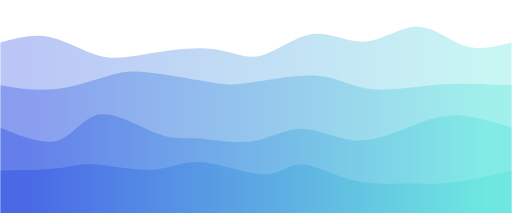
t = 0.00 s
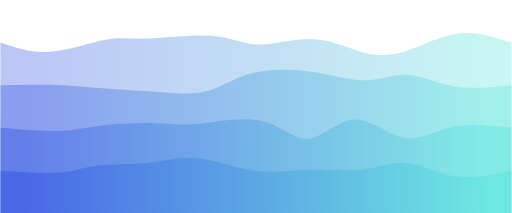
t = 0.75 s
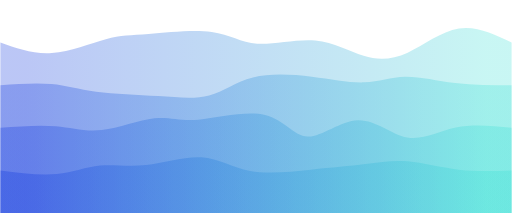
t = 1.25 s
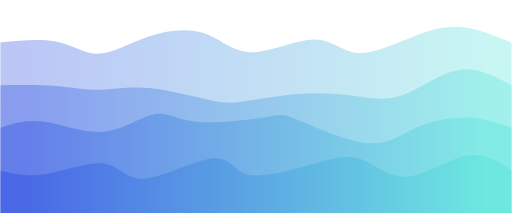
t = 2.00 s
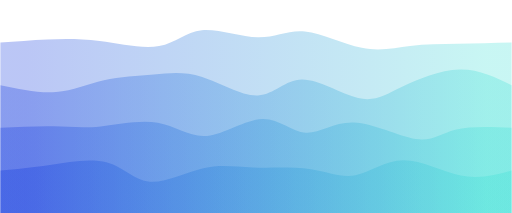
t = 2.75 s
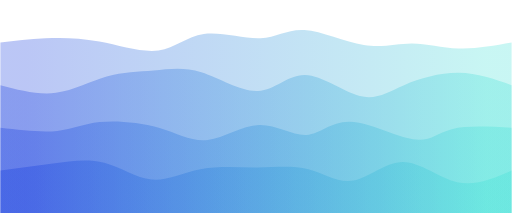
t = 3.25 s

The animated SVG that drew these frames (rendered in a browser with its animation timeline set to each time). Animation: 4 CSS @keyframes rules; one cycle of 4.00 s, repeats indefinitely.

<svg width="100%" height="100%" id="svg" viewBox="0 0 1440 600" xmlns="http://www.w3.org/2000/svg"
    class="transition duration-300 ease-in-out delay-150">
    <style>
        .path-0 {
            animation: pathAnim-0 4s;
            animation-timing-function: linear;
            animation-iteration-count: infinite;
        }

        @keyframes pathAnim-0 {
            0% {
                d: path("M 0,600 C 0,600 0,120 0,120 C 45.73164767770757,107.42378862777235 91.46329535541514,94.84757725554469 138,104 C 184.53670464458486,113.15242274445531 231.87846625604692,144.03347960559358 275,156 C 318.1215337439531,167.96652039440642 357.022839620397,161.01850432208093 413,152 C 468.977160379603,142.98149567791907 542.0301752623649,131.89250310608264 597,138 C 651.9698247376351,144.10749689391736 688.8564593301435,167.4114832535885 733,157 C 777.1435406698565,146.5885167464115 828.543987417061,102.46156387956331 879,96 C 929.456012582939,89.53843612043669 978.9675910016126,120.74226122815828 1029,117 C 1079.0324089983874,113.25773877184172 1129.585648576489,74.56939120780353 1176,75 C 1222.414351423511,75.43060879219647 1264.6898146924318,114.98017394062757 1308,129 C 1351.3101853075682,143.01982605937243 1395.655092653784,131.50991302968623 1440,120 C 1440,120 1440,600 1440,600 Z");
            }

            25% {
                d: path("M 0,600 C 0,600 0,120 0,120 C 42.333064580084056,144.0528562742869 84.66612916016811,168.10571254857385 139,160 C 193.3338708398319,151.89428745142615 259.66854793941155,111.63000607999155 303,97 C 346.33145206058845,82.36999392000845 366.6596790821857,93.37426313145998 417,94 C 467.3403209178143,94.62573686854002 547.6927357318459,84.87294139416849 602,89 C 656.3072642681541,93.12705860583151 684.5693779904306,111.13397129186602 729,115 C 773.4306220095694,118.86602870813398 834.0297523064318,108.59117343836742 888,115 C 941.9702476935682,121.40882656163258 989.311612783843,144.50133495466437 1029,160 C 1068.688387216157,175.49866504533563 1100.7237965581962,183.40348674297496 1143,163 C 1185.2762034418038,142.59651325702504 1237.7932009833726,93.88471807343574 1289,82 C 1340.2067990166274,70.11528192656426 1390.1033995083137,95.05764096328213 1440,120 C 1440,120 1440,600 1440,600 Z");
            }

            50% {
                d: path("M 0,600 C 0,600 0,120 0,120 C 58.43285574559202,114.13954902323616 116.86571149118404,108.2790980464723 162,118 C 207.13428850881596,127.7209019535277 238.97000978085595,153.023156837347 279,151 C 319.02999021914405,148.976843162653 367.2542493853922,119.62827460413969 420,102 C 472.7457506146078,84.37172539586031 530.0129926775754,78.46374474609426 575,94 C 619.9870073224246,109.53625525390574 652.6937799043063,146.51674641148324 706,147 C 759.3062200956937,147.48325358851676 833.2118877051995,111.46926960797269 884,111 C 934.7881122948005,110.53073039202731 962.4586692748951,145.60617515662588 1006,149 C 1049.541330725105,152.39382484337412 1108.9534351952204,124.10602976552381 1160,104 C 1211.0465648047796,83.89397023447619 1253.7275899442227,71.9697057812789 1299,76 C 1344.2724100557773,80.0302942187211 1392.1362050278885,100.01514710936056 1440,120 C 1440,120 1440,600 1440,600 Z");
            }

            75% {
                d: path("M 0,600 C 0,600 0,120 0,120 C 38.97858785587778,117.47545533849691 77.95717571175555,114.95091067699384 123,109 C 168.04282428824445,103.04908932300616 219.14988500885562,93.67181263052154 280,104 C 340.8501149911444,114.32818736947846 411.443284252822,144.36183880091994 456,139 C 500.556715747178,133.63816119908006 519.0769779798567,92.88083216579874 565,82 C 610.9230220201433,71.11916783420126 684.2488038277512,90.11483253588517 732,91 C 779.7511961722488,91.88516746411483 801.9278067091385,74.65983769066058 849,81 C 896.0721932908615,87.34016230933942 968.0399693356949,117.24581670147242 1022,130 C 1075.9600306643051,142.75418329852758 1111.912315948082,138.35689550344972 1152,138 C 1192.087684051918,137.64310449655028 1236.3107668719765,141.32660128472867 1285,139 C 1333.6892331280235,136.67339871527133 1386.8446165640116,128.33669935763567 1440,120 C 1440,120 1440,600 1440,600 Z");
            }

            100% {
                d: path("M 0,600 C 0,600 0,120 0,120 C 45.73164767770757,107.42378862777235 91.46329535541514,94.84757725554469 138,104 C 184.53670464458486,113.15242274445531 231.87846625604692,144.03347960559358 275,156 C 318.1215337439531,167.96652039440642 357.022839620397,161.01850432208093 413,152 C 468.977160379603,142.98149567791907 542.0301752623649,131.89250310608264 597,138 C 651.9698247376351,144.10749689391736 688.8564593301435,167.4114832535885 733,157 C 777.1435406698565,146.5885167464115 828.543987417061,102.46156387956331 879,96 C 929.456012582939,89.53843612043669 978.9675910016126,120.74226122815828 1029,117 C 1079.0324089983874,113.25773877184172 1129.585648576489,74.56939120780353 1176,75 C 1222.414351423511,75.43060879219647 1264.6898146924318,114.98017394062757 1308,129 C 1351.3101853075682,143.01982605937243 1395.655092653784,131.50991302968623 1440,120 C 1440,120 1440,600 1440,600 Z");
            }
        }
    </style>
    <defs>
        <linearGradient id="gradient" x1="0%" y1="50%" x2="100%" y2="50%">
            <stop offset="5%" stop-color="#002bdc44"></stop>
            <stop offset="95%" stop-color="#32ded444"></stop>
        </linearGradient>
    </defs>
    <path
        d="M 0,600 C 0,600 0,120 0,120 C 45.73164767770757,107.42378862777235 91.46329535541514,94.84757725554469 138,104 C 184.53670464458486,113.15242274445531 231.87846625604692,144.03347960559358 275,156 C 318.1215337439531,167.96652039440642 357.022839620397,161.01850432208093 413,152 C 468.977160379603,142.98149567791907 542.0301752623649,131.89250310608264 597,138 C 651.9698247376351,144.10749689391736 688.8564593301435,167.4114832535885 733,157 C 777.1435406698565,146.5885167464115 828.543987417061,102.46156387956331 879,96 C 929.456012582939,89.53843612043669 978.9675910016126,120.74226122815828 1029,117 C 1079.0324089983874,113.25773877184172 1129.585648576489,74.56939120780353 1176,75 C 1222.414351423511,75.43060879219647 1264.6898146924318,114.98017394062757 1308,129 C 1351.3101853075682,143.01982605937243 1395.655092653784,131.50991302968623 1440,120 C 1440,120 1440,600 1440,600 Z"
        stroke="none" stroke-width="0" fill="url(#gradient)"
        class="transition-all duration-300 ease-in-out delay-150 path-0"></path>
    <style>
        .path-1 {
            animation: pathAnim-1 4s;
            animation-timing-function: linear;
            animation-iteration-count: infinite;
        }

        @keyframes pathAnim-1 {
            0% {
                d: path("M 0,600 C 0,600 0,240 0,240 C 51.21467657088478,248.6380951122155 102.42935314176955,257.276190224431 157,251 C 211.57064685823045,244.723809775569 269.4972640038066,223.53333421449153 309,212 C 348.5027359961934,200.46666578550847 369.58159084300405,198.59047291760288 417,204 C 464.41840915699595,209.40952708239712 538.1763726241771,222.10477411509686 584,230 C 629.8236273758229,237.89522588490314 647.7129186602872,240.9904306220096 697,234 C 746.2870813397128,227.0095693779904 826.9719527346743,209.93350339686478 885,213 C 943.0280472653257,216.06649660313522 978.3992704010154,239.2755557905311 1023,248 C 1067.6007295989846,256.7244442094689 1121.4309656612652,250.96427344101085 1164,246 C 1206.5690343387348,241.03572655898915 1237.876866953924,236.86735044542547 1282,236 C 1326.123133046076,235.13264955457453 1383.061566523038,237.56632477728726 1440,240 C 1440,240 1440,600 1440,600 Z");
            }

            25% {
                d: path("M 0,600 C 0,600 0,240 0,240 C 49.01858362631843,235.56943085992228 98.03716725263686,231.13886171984456 139,235 C 179.96283274736314,238.86113828015544 212.869914615771,251.01398398054403 267,260 C 321.130085384229,268.986016019456 396.4831742842793,274.80520235797934 453,278 C 509.5168257157207,281.19479764202066 547.197388247112,281.7652065875386 586,264 C 624.802611752888,246.23479341246136 664.7272727272727,210.13397129186603 716,196 C 767.2727272727273,181.86602870813397 829.8935208437971,189.69890824499723 886,200 C 942.1064791562029,210.30109175500277 991.6986438975389,223.07039572814506 1032,219 C 1072.301356102461,214.92960427185494 1103.3119035660472,194.01950884242245 1142,199 C 1180.6880964339528,203.98049115757755 1227.0537418382721,234.851568902165 1278,246 C 1328.9462581617279,257.148431097835 1384.473129080864,248.5742155489175 1440,240 C 1440,240 1440,600 1440,600 Z");
            }

            50% {
                d: path("M 0,600 C 0,600 0,240 0,240 C 56.19861746279311,239.1775093182479 112.39723492558622,238.3550186364958 158,242 C 203.60276507441378,245.6449813635042 238.60967776044828,253.75743477226467 278,253 C 317.3903222395517,252.24256522773533 361.1640540326206,242.61524227444556 419,248 C 476.8359459673794,253.38475772555444 548.7341061090697,273.7815961299532 594,283 C 639.2658938909303,292.2184038700468 657.8995215311005,290.25837320574163 697,284 C 736.1004784688995,277.74162679425837 795.6678077665284,267.1849110470803 851,264 C 906.3321922334716,260.8150889529197 957.4292474027861,265.00198260593726 1003,271 C 1048.5707525972139,276.99801739406274 1088.615202622327,284.8071585291707 1136,267 C 1183.384797377673,249.1928414708293 1238.1099421079066,205.76938327737977 1290,197 C 1341.8900578920934,188.23061672262023 1390.9450289460467,214.1153083613101 1440,240 C 1440,240 1440,600 1440,600 Z");
            }

            75% {
                d: path("M 0,600 C 0,600 0,240 0,240 C 53.654867958444584,255.60439081128234 107.30973591688917,271.2087816225647 156,265 C 204.69026408311083,258.7912183774353 248.41592429088792,230.76926432102357 296,217 C 343.5840757091121,203.23073567897643 395.0265669195591,203.7141610933411 436,197 C 476.9734330804409,190.2858389066589 507.47780803087574,176.37409130561213 560,195 C 612.5221919691243,213.62590869438787 687.0622009569378,264.7894736842105 735,264 C 782.9377990430622,263.2105263157895 804.273388141373,210.46801395754576 849,211 C 893.726611858627,211.53198604245424 961.8442464775703,265.3384704856063 1009,278 C 1056.1557535224297,290.6615295143937 1082.3496259483463,262.17810410002903 1128,238 C 1173.6503740516537,213.82189589997094 1238.757249729044,193.9491131142774 1294,195 C 1349.242750270956,196.0508868857226 1394.621375135478,218.0254434428613 1440,240 C 1440,240 1440,600 1440,600 Z");
            }

            100% {
                d: path("M 0,600 C 0,600 0,240 0,240 C 51.21467657088478,248.6380951122155 102.42935314176955,257.276190224431 157,251 C 211.57064685823045,244.723809775569 269.4972640038066,223.53333421449153 309,212 C 348.5027359961934,200.46666578550847 369.58159084300405,198.59047291760288 417,204 C 464.41840915699595,209.40952708239712 538.1763726241771,222.10477411509686 584,230 C 629.8236273758229,237.89522588490314 647.7129186602872,240.9904306220096 697,234 C 746.2870813397128,227.0095693779904 826.9719527346743,209.93350339686478 885,213 C 943.0280472653257,216.06649660313522 978.3992704010154,239.2755557905311 1023,248 C 1067.6007295989846,256.7244442094689 1121.4309656612652,250.96427344101085 1164,246 C 1206.5690343387348,241.03572655898915 1237.876866953924,236.86735044542547 1282,236 C 1326.123133046076,235.13264955457453 1383.061566523038,237.56632477728726 1440,240 C 1440,240 1440,600 1440,600 Z");
            }
        }
    </style>
    <defs>
        <linearGradient id="gradient" x1="0%" y1="50%" x2="100%" y2="50%">
            <stop offset="5%" stop-color="#002bdc66"></stop>
            <stop offset="95%" stop-color="#32ded466"></stop>
        </linearGradient>
    </defs>
    <path
        d="M 0,600 C 0,600 0,240 0,240 C 51.21467657088478,248.6380951122155 102.42935314176955,257.276190224431 157,251 C 211.57064685823045,244.723809775569 269.4972640038066,223.53333421449153 309,212 C 348.5027359961934,200.46666578550847 369.58159084300405,198.59047291760288 417,204 C 464.41840915699595,209.40952708239712 538.1763726241771,222.10477411509686 584,230 C 629.8236273758229,237.89522588490314 647.7129186602872,240.9904306220096 697,234 C 746.2870813397128,227.0095693779904 826.9719527346743,209.93350339686478 885,213 C 943.0280472653257,216.06649660313522 978.3992704010154,239.2755557905311 1023,248 C 1067.6007295989846,256.7244442094689 1121.4309656612652,250.96427344101085 1164,246 C 1206.5690343387348,241.03572655898915 1237.876866953924,236.86735044542547 1282,236 C 1326.123133046076,235.13264955457453 1383.061566523038,237.56632477728726 1440,240 C 1440,240 1440,600 1440,600 Z"
        stroke="none" stroke-width="0" fill="url(#gradient)"
        class="transition-all duration-300 ease-in-out delay-150 path-1"></path>
    <style>
        .path-2 {
            animation: pathAnim-2 4s;
            animation-timing-function: linear;
            animation-iteration-count: infinite;
        }

        @keyframes pathAnim-2 {
            0% {
                d: path("M 0,600 C 0,600 0,360 0,360 C 60.18484496021571,384.6668164635597 120.36968992043143,409.33363292711937 164,395 C 207.63031007956857,380.66636707288063 234.7060852784901,327.33228475508207 282,322 C 329.2939147215099,316.66771524491793 396.80596896560843,359.33722805255223 444,377 C 491.19403103439157,394.66277194744777 518.0700388590762,387.3188030347088 560,390 C 601.9299611409238,392.6811969652912 658.9138755980861,405.3875598086124 709,398 C 759.0861244019139,390.6124401913876 802.2744587485793,363.13095773084143 848,363 C 893.7255412514207,362.86904226915857 941.9882894075972,390.0886092680219 991,395 C 1040.0117105924028,399.9113907319781 1089.7723836210316,382.51460519707103 1136,364 C 1182.2276163789684,345.48539480292897 1224.9221761082765,325.852969943694 1275,325 C 1325.0778238917235,324.147030056306 1382.5389119458619,342.073515028153 1440,360 C 1440,360 1440,600 1440,600 Z");
            }

            25% {
                d: path("M 0,600 C 0,600 0,360 0,360 C 61.358111501757904,358.509939464432 122.71622300351581,357.0198789288641 167,360 C 211.2837769964842,362.9801210711359 238.49321948769466,370.43042374897567 283,365 C 327.50678051230534,359.56957625102433 389.3108990457057,341.25842607523333 434,337 C 478.6891009542943,332.74157392476667 506.26318432948267,342.5358719500912 559,335 C 611.7368156705173,327.4641280499088 689.6363636363637,302.5980861244019 746,322 C 802.3636363636363,341.4019138755981 837.1913611250627,405.07178355230116 875,400 C 912.8086388749373,394.92821644769884 953.5981918633854,321.11477966639353 999,317 C 1044.4018081366146,312.88522033360647 1094.4158714213963,378.4690977821248 1139,396 C 1183.5841285786037,413.5309022178752 1222.7383224510297,383.00882920510725 1272,369 C 1321.2616775489703,354.99117079489275 1380.6308387744853,357.49558539744635 1440,360 C 1440,360 1440,600 1440,600 Z");
            }

            50% {
                d: path("M 0,600 C 0,600 0,360 0,360 C 36.550133495466426,347.96488144016496 73.10026699093285,335.92976288032986 123,343 C 172.89973300906715,350.07023711967014 236.14906553173495,376.24582991884535 292,371 C 347.85093446826505,365.75417008115465 396.3034708821275,329.08691744428876 433,322 C 469.6965291178725,314.91308255571124 494.6370509397552,337.4065003039995 552,343 C 609.3629490602448,348.5934996960005 699.1483253588518,337.2870813397129 745,330 C 790.8516746411482,322.7129186602871 792.7696476248381,319.4451743371488 838,338 C 883.2303523751619,356.5548256628512 971.7730841417961,396.9322213116921 1032,403 C 1092.226915858204,409.0677786883079 1124.1380158079778,380.82594041608286 1168,361 C 1211.8619841920222,341.17405958391714 1267.674852626292,329.7640170239763 1315,331 C 1362.325147373708,332.2359829760237 1401.162573686854,346.11799148801185 1440,360 C 1440,360 1440,600 1440,600 Z");
            }

            75% {
                d: path("M 0,600 C 0,600 0,360 0,360 C 57.77591265959977,360.59882629728514 115.55182531919954,361.1976525945703 159,360 C 202.44817468080046,358.8023474054297 231.56861138280158,355.808215919004 279,351 C 326.4313886171984,346.191784080996 392.1737291495942,339.5694837294139 447,354 C 501.8262708504058,368.4305162705861 545.7364720188216,403.91384916334033 592,396 C 638.2635279811784,388.08615083665967 686.8803827751196,336.7751196172249 735,337 C 783.1196172248804,337.2248803827751 830.7419968806998,388.9856723677602 867,386 C 903.2580031193002,383.0143276322398 928.1516297020805,325.28219091173435 983,326 C 1037.8483702979195,326.71780908826565 1122.6514843109785,385.88556398530227 1171,402 C 1219.3485156890215,418.11443601469773 1231.2424330540061,391.17555314705646 1270,377 C 1308.7575669459939,362.82444685294354 1374.378783472997,361.41222342647177 1440,360 C 1440,360 1440,600 1440,600 Z");
            }

            100% {
                d: path("M 0,600 C 0,600 0,360 0,360 C 60.18484496021571,384.6668164635597 120.36968992043143,409.33363292711937 164,395 C 207.63031007956857,380.66636707288063 234.7060852784901,327.33228475508207 282,322 C 329.2939147215099,316.66771524491793 396.80596896560843,359.33722805255223 444,377 C 491.19403103439157,394.66277194744777 518.0700388590762,387.3188030347088 560,390 C 601.9299611409238,392.6811969652912 658.9138755980861,405.3875598086124 709,398 C 759.0861244019139,390.6124401913876 802.2744587485793,363.13095773084143 848,363 C 893.7255412514207,362.86904226915857 941.9882894075972,390.0886092680219 991,395 C 1040.0117105924028,399.9113907319781 1089.7723836210316,382.51460519707103 1136,364 C 1182.2276163789684,345.48539480292897 1224.9221761082765,325.852969943694 1275,325 C 1325.0778238917235,324.147030056306 1382.5389119458619,342.073515028153 1440,360 C 1440,360 1440,600 1440,600 Z");
            }
        }
    </style>
    <defs>
        <linearGradient id="gradient" x1="0%" y1="50%" x2="100%" y2="50%">
            <stop offset="5%" stop-color="#002bdc88"></stop>
            <stop offset="95%" stop-color="#32ded488"></stop>
        </linearGradient>
    </defs>
    <path
        d="M 0,600 C 0,600 0,360 0,360 C 60.18484496021571,384.6668164635597 120.36968992043143,409.33363292711937 164,395 C 207.63031007956857,380.66636707288063 234.7060852784901,327.33228475508207 282,322 C 329.2939147215099,316.66771524491793 396.80596896560843,359.33722805255223 444,377 C 491.19403103439157,394.66277194744777 518.0700388590762,387.3188030347088 560,390 C 601.9299611409238,392.6811969652912 658.9138755980861,405.3875598086124 709,398 C 759.0861244019139,390.6124401913876 802.2744587485793,363.13095773084143 848,363 C 893.7255412514207,362.86904226915857 941.9882894075972,390.0886092680219 991,395 C 1040.0117105924028,399.9113907319781 1089.7723836210316,382.51460519707103 1136,364 C 1182.2276163789684,345.48539480292897 1224.9221761082765,325.852969943694 1275,325 C 1325.0778238917235,324.147030056306 1382.5389119458619,342.073515028153 1440,360 C 1440,360 1440,600 1440,600 Z"
        stroke="none" stroke-width="0" fill="url(#gradient)"
        class="transition-all duration-300 ease-in-out delay-150 path-2"></path>
    <style>
        .path-3 {
            animation: pathAnim-3 4s;
            animation-timing-function: linear;
            animation-iteration-count: infinite;
        }

        @keyframes pathAnim-3 {
            0% {
                d: path("M 0,600 C 0,600 0,480 0,480 C 61.41912289513337,479.43288218033786 122.83824579026674,478.8657643606757 162,474 C 201.16175420973326,469.1342356393243 218.06613973406644,459.9698247376351 262,463 C 305.93386026593356,466.0301752623649 376.89719527346745,481.25493668878374 429,478 C 481.10280472653255,474.74506331121626 514.3450791720637,453.01042850722985 568,457 C 621.6549208279363,460.98957149277015 695.7224880382774,490.70334928229676 743,491 C 790.2775119617226,491.29665071770324 810.7649686748262,462.17617436358347 848,463 C 885.2350313251738,463.82382563641653 939.2176372624178,494.5919532633694 992,508 C 1044.7823627375822,521.4080467366306 1096.3644822755027,517.4560125829389 1141,517 C 1185.6355177244973,516.5439874170611 1223.3244336355706,519.5839964048746 1272,514 C 1320.6755663644294,508.4160035951254 1380.3377831822147,494.2080017975627 1440,480 C 1440,480 1440,600 1440,600 Z");
            }

            25% {
                d: path("M 0,600 C 0,600 0,480 0,480 C 61.938869650268316,486.3884850247165 123.87773930053663,492.77697004943303 168,490 C 212.12226069946337,487.22302995056697 238.4279124481218,475.2806048269845 276,468 C 313.5720875518782,460.7193951730155 362.41061090697616,458.1006106426288 411,452 C 459.58938909302384,445.8993893573712 507.9296439239736,436.31695260250063 556,442 C 604.0703560760264,447.68304739749937 651.8708133971294,468.63157894736855 705,478 C 758.1291866028706,487.36842105263145 816.5871024875094,485.15673160802555 874,483 C 931.4128975124906,480.84326839197445 987.7807766528326,478.74149462052924 1032,467 C 1076.2192233471674,455.25850537947076 1108.2897909011604,433.87728990985755 1148,440 C 1187.7102090988396,446.12271009014245 1235.0600597425255,479.74934574004067 1285,491 C 1334.9399402574745,502.25065425995933 1387.4699701287373,491.12532712997967 1440,480 C 1440,480 1440,600 1440,600 Z");
            }

            50% {
                d: path("M 0,600 C 0,600 0,480 0,480 C 37.3275397182056,489.3606228026117 74.6550794364112,498.7212456052235 128,490 C 181.3449205635888,481.2787543947765 250.70722197256077,454.47564038171765 294,461 C 337.2927780274392,467.52435961828235 354.5160326733458,507.3761928679057 408,503 C 461.4839673266542,498.6238071320943 551.2286473340561,450.0195881466599 600,446 C 648.7713526659439,441.9804118533401 656.5693779904306,482.54545454545456 699,492 C 741.4306220095694,501.45454545454544 818.4938407042216,479.7985936715218 877,463 C 935.5061592957784,446.2014063284782 975.4552591926829,434.2601707684581 1015,448 C 1054.544740807317,461.7398292315419 1093.6851225250468,501.1607232546458 1145,498 C 1196.3148774749532,494.8392767453542 1259.8042507071295,449.0969362129583 1311,439 C 1362.1957492928705,428.9030637870417 1401.0978746464352,454.45153189352084 1440,480 C 1440,480 1440,600 1440,600 Z");
            }

            75% {
                d: path("M 0,600 C 0,600 0,480 0,480 C 45.16793994025747,471.72314890692326 90.33587988051494,463.44629781384657 143,456 C 195.66412011948506,448.55370218615343 255.82442041819775,441.9379576515372 303,457 C 350.17557958180225,472.0620423484628 384.36643844669425,508.8018715800048 425,515 C 465.63356155330575,521.1981284199952 512.709825795025,496.85455602844377 562,483 C 611.290174204975,469.14544397155623 662.7942583732057,465.7799043062201 717,465 C 771.2057416267943,464.2200956937799 828.113140712152,466.0258267466758 874,481 C 919.886859287848,495.9741732533242 954.7531787781861,524.1167887070767 995,509 C 1035.246821221814,493.88321129292336 1080.8741441751038,435.50701842501786 1132,436 C 1183.1258558248962,436.49298157498214 1239.7502445213988,495.855137592852 1292,513 C 1344.2497554786012,530.144862407148 1392.1248777393007,505.072431203574 1440,480 C 1440,480 1440,600 1440,600 Z");
            }

            100% {
                d: path("M 0,600 C 0,600 0,480 0,480 C 61.41912289513337,479.43288218033786 122.83824579026674,478.8657643606757 162,474 C 201.16175420973326,469.1342356393243 218.06613973406644,459.9698247376351 262,463 C 305.93386026593356,466.0301752623649 376.89719527346745,481.25493668878374 429,478 C 481.10280472653255,474.74506331121626 514.3450791720637,453.01042850722985 568,457 C 621.6549208279363,460.98957149277015 695.7224880382774,490.70334928229676 743,491 C 790.2775119617226,491.29665071770324 810.7649686748262,462.17617436358347 848,463 C 885.2350313251738,463.82382563641653 939.2176372624178,494.5919532633694 992,508 C 1044.7823627375822,521.4080467366306 1096.3644822755027,517.4560125829389 1141,517 C 1185.6355177244973,516.5439874170611 1223.3244336355706,519.5839964048746 1272,514 C 1320.6755663644294,508.4160035951254 1380.3377831822147,494.2080017975627 1440,480 C 1440,480 1440,600 1440,600 Z");
            }
        }
    </style>
    <defs>
        <linearGradient id="gradient" x1="0%" y1="50%" x2="100%" y2="50%">
            <stop offset="5%" stop-color="#002bdcff"></stop>
            <stop offset="95%" stop-color="#32ded4ff"></stop>
        </linearGradient>
    </defs>
    <path
        d="M 0,600 C 0,600 0,480 0,480 C 61.41912289513337,479.43288218033786 122.83824579026674,478.8657643606757 162,474 C 201.16175420973326,469.1342356393243 218.06613973406644,459.9698247376351 262,463 C 305.93386026593356,466.0301752623649 376.89719527346745,481.25493668878374 429,478 C 481.10280472653255,474.74506331121626 514.3450791720637,453.01042850722985 568,457 C 621.6549208279363,460.98957149277015 695.7224880382774,490.70334928229676 743,491 C 790.2775119617226,491.29665071770324 810.7649686748262,462.17617436358347 848,463 C 885.2350313251738,463.82382563641653 939.2176372624178,494.5919532633694 992,508 C 1044.7823627375822,521.4080467366306 1096.3644822755027,517.4560125829389 1141,517 C 1185.6355177244973,516.5439874170611 1223.3244336355706,519.5839964048746 1272,514 C 1320.6755663644294,508.4160035951254 1380.3377831822147,494.2080017975627 1440,480 C 1440,480 1440,600 1440,600 Z"
        stroke="none" stroke-width="0" fill="url(#gradient)"
        class="transition-all duration-300 ease-in-out delay-150 path-3"></path>
</svg>
